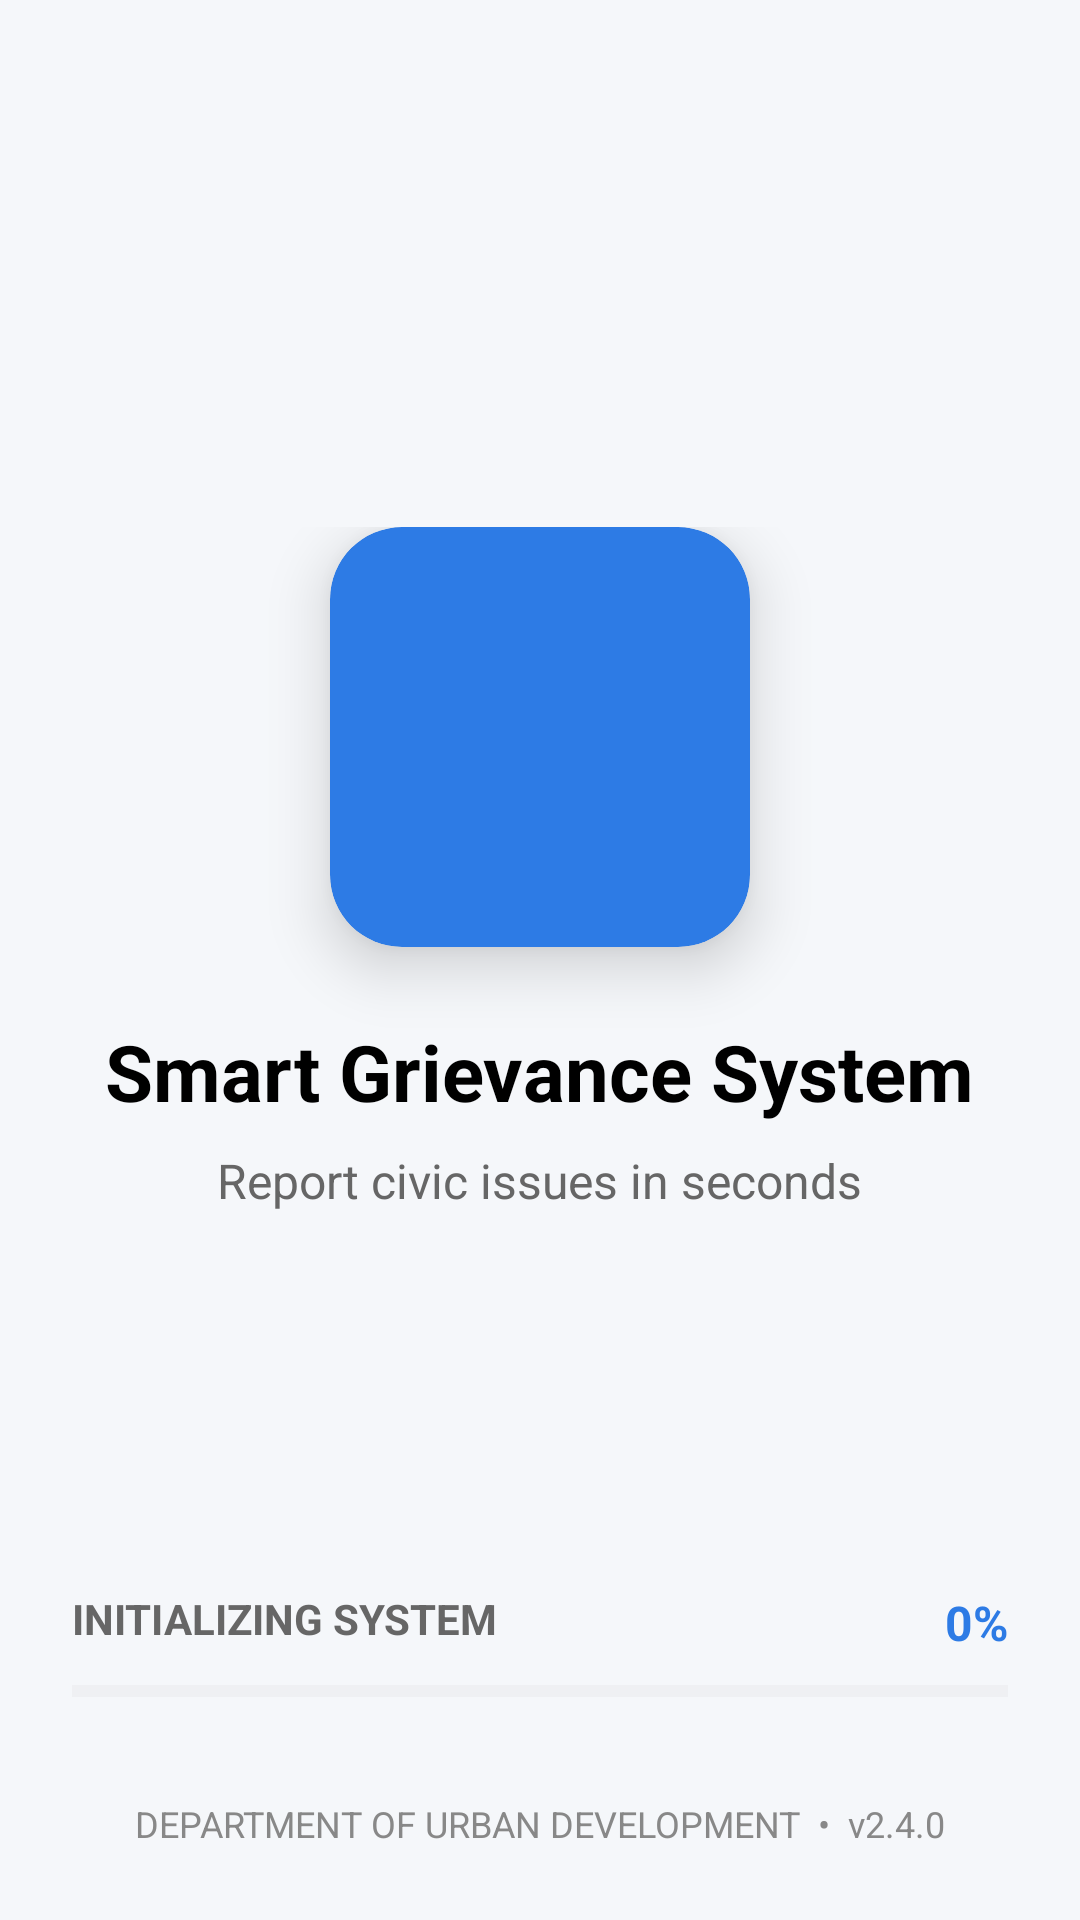

Here is an Android app screen rendered from its layout file. Give the layout XML and the strings, colors and styles it references.
<!-- AndroidManifest.xml: application theme Theme.NagarSewaHackthon -->
<!-- res/layout/activity_splash.xml -->
<?xml version="1.0" encoding="utf-8"?>
<RelativeLayout xmlns:android="http://schemas.android.com/apk/res/android"
    android:layout_width="match_parent"
    android:layout_height="match_parent"
    xmlns:app="http://schemas.android.com/apk/res-auto"
    android:background="#F5F7FA">

    
    <LinearLayout
        android:layout_width="match_parent"
        android:layout_height="wrap_content"
        android:orientation="vertical"
        android:gravity="center"
        android:layout_centerInParent="true">

        
        <androidx.cardview.widget.CardView
            android:layout_width="140dp"
            android:layout_height="140dp"
            android:layout_marginBottom="24dp"
            app:cardCornerRadius="24dp"
            app:cardElevation="12dp"
            android:backgroundTint="#2D7BE5">

            <ImageView
                android:layout_width="92dp"
                android:layout_height="89dp"
                android:layout_gravity="center"
                android:src="@drawable/splashh"
                android:tint="@android:color/white" />
        </androidx.cardview.widget.CardView>

        
        <TextView
            android:layout_width="wrap_content"
            android:layout_height="wrap_content"
            android:text="Smart Grievance System"
            android:textSize="26sp"
            android:textStyle="bold"
            android:textColor="#000"
            android:gravity="center"
            android:layout_marginBottom="8dp"/>

        
        <TextView
            android:layout_width="wrap_content"
            android:layout_height="wrap_content"
            android:text="Report civic issues in seconds"
            android:textSize="16sp"
            android:textColor="#666666"
            android:layout_marginBottom="60dp"/>

    </LinearLayout>

    
    <LinearLayout
        android:layout_width="match_parent"
        android:layout_height="wrap_content"
        android:orientation="vertical"
        android:layout_alignParentBottom="true"
        android:padding="24dp">

        
        <RelativeLayout
            android:layout_width="match_parent"
            android:layout_height="wrap_content">

            <TextView
                android:id="@+id/txtLoading"
                android:layout_width="wrap_content"
                android:layout_height="wrap_content"
                android:text="INITIALIZING SYSTEM"
                android:textColor="#666"
                android:textStyle="bold"
                android:textSize="14sp"/>

            <TextView
                android:id="@+id/txtPercent"
                android:layout_width="wrap_content"
                android:layout_height="wrap_content"
                android:text="0%"
                android:textColor="#2D7BE5"
                android:textStyle="bold"
                android:textSize="16sp"
                android:layout_alignParentEnd="true"/>
        </RelativeLayout>

        
        <ProgressBar
            android:id="@+id/progressBar"
            style="?android:attr/progressBarStyleHorizontal"
            android:layout_width="match_parent"
            android:layout_height="8dp"
            android:layout_marginTop="8dp"
            android:max="100"
            android:progress="0"
            android:progressTint="#2D7BE5"
            android:progressBackgroundTint="#DADADA"/>

        
        <TextView
            android:layout_width="match_parent"
            android:layout_height="wrap_content"
            android:text="DEPARTMENT OF URBAN DEVELOPMENT  •  v2.4.0"
            android:textSize="12sp"
            android:textColor="#888"
            android:gravity="center"
            android:layout_marginTop="32dp"/>

    </LinearLayout>

</RelativeLayout>
<!-- resources referenced by this layout -->
<resources>
  <style name="Theme.NagarSewaHackthon" parent="Base.Theme.NagarSewaHackthon" />
  <style name="Base.Theme.NagarSewaHackthon" parent="Theme.Material3.DayNight.NoActionBar">
          
          
      </style>
</resources>
